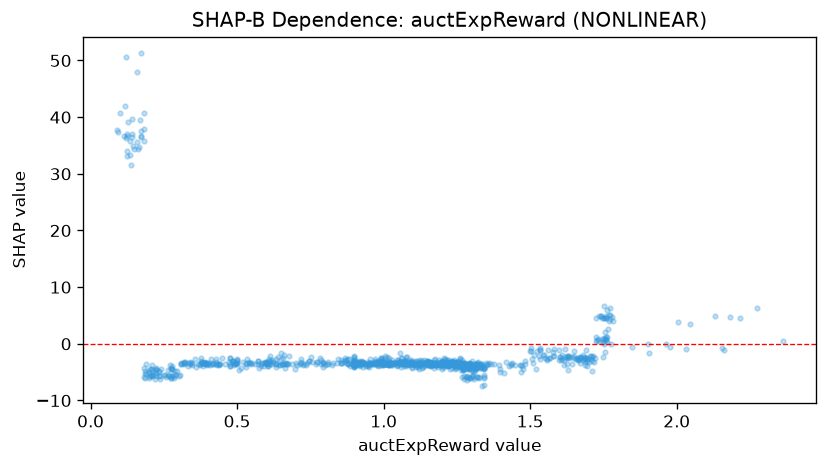

Values plotted in this chart, from the file beside it:
feature_value, shap_value
1.22, -3.234
1.075, -3.561
0.884, -3.849
1.176, -3.67
0.918, -3.147
1.124, -3.46
1.558, -2.842
1.083, -3.406
1.753, 4.633
1.342, -7.282
1.127, -3.369
1.15, -3.34
1.758, 4.585
1.65, -2.469
1.189, -3.525
1.029, -3.42
1.224, -3.678
0.44, -3.626
1.308, -3.498
1.04, -3.363
1.099, -3.556
0.927, -3.093
1.056, -3.262
1.164, -3.339
1.001, -3.259
0.9, -3.104
1.734, 4.978
0.622, -3.133
1.151, -3.07
1.532, -0.8213
0.788, -2.919
1.283, -3.723
0.39, -3.389
0.307, -3.386
1.259, -3.642
1.583, -0.959
1.467, -3.731
0.272, -5.639
0.614, -3.097
1.094, -3.022
0.368, -3.538
1.503, -0.7174
1.562, -1.062
0.605, -3.055
1.293, -3.926
0.716, -3.642
0.9, -3.51
1.019, -3.75
0.97, -3.006
0.95, -4.129
1.188, -3.536
1.257, -3.529
1.233, -4.267
0.9, -3.09
1.315, -3.817
1.759, 0.9078
1.179, -3.151
1.093, -3.279
1.353, -3.65
1.165, -3.339
... 941 more rows
